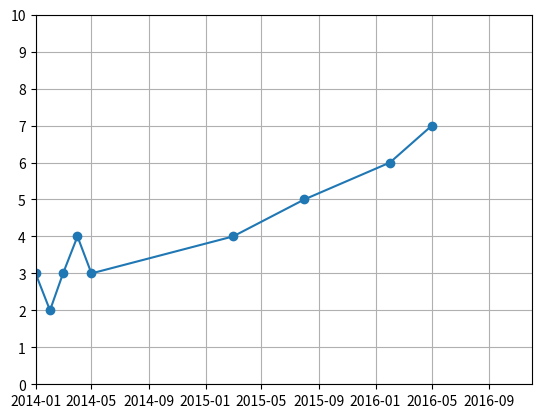

The script that saved this image:
#!/usr/bin/python

import numpy as numpy
import matplotlib.pyplot as plot
from matplotlib.dates import num2date
from datetime import date
from datetime import datetime

# The set of points we want to plot.
interestAtDate_data = [
  (date(2014, 1, 1), 3.0),
  (date(2014, 2, 1), 2.0),
  (date(2014, 3, 1), 3.0),
  (date(2014, 4, 1), 4.0),
  (date(2014, 5, 1), 3.0),
  (date(2015, 3, 1), 4.0),
  (date(2015, 8, 1), 5.0),
  (date(2016, 2, 1), 6.0),
  (date(2016, 5, 1), 7.0)
]

data = ([],[])
for datePoint,rate in interestAtDate_data:
  data[0].append(datePoint)
  data[1].append(rate)
# data = ([date(2014, 1, 1), date(2014, 2, 1), date(2014, 3, 1)], numpy.random.rand(3))

# Create the ploting area.
fig = plot.figure()
ax = fig.add_subplot(111)
ax.set_xlim(date(2014, 1, 1), date(2016, 12, 1))
ax.set_ylim(0.0, 10.0)
ax.set_yticks(range(0, 11))
ax.grid(True, 'major')


# Send data to 
line = ax.plot(data[0], data[1], marker='o', picker=5)  # 5 points tolerance

dragging = False
draggedIndex = -1

def onpick(event):
    global dragging, draggedIndex
    thisline = event.artist
    xdata = thisline.get_xdata()
    ydata = thisline.get_ydata()
    ind = event.ind
    dragging = True
    if isinstance(ind, int):
        draggedIndex = ind
    else:
      draggedIndex = ind[0]

    print(ind)


def onrelease(event):
    global dragging, draggedIndex
    dragging = False
    draggedIndex = -1
    ax.clear()
    ax.plot(data[0], data[1], marker='o', picker=5)
    ax.set_xlim(date(2014, 1, 1), date(2016, 12, 1))
    ax.set_ylim(0.0, 10.0)
    ax.set_yticks(range(0, 11))
    ax.grid(True, 'major')
    fig.canvas.draw()



def onmotion(event):
  global draggedIndex
  if dragging:
    withtime = num2date(event.xdata)
    data[0][draggedIndex] = date(withtime.year, withtime.month, 1)
    data[1][draggedIndex] = round(event.ydata*2)/2
    while draggedIndex+1 < len(data[0]) and data[0][draggedIndex] > data[0][draggedIndex+1]:
      print("Dragged data {0} on index {1} past date {2} on index {3}.".format(data[0][draggedIndex], draggedIndex, data[0][draggedIndex+1], draggedIndex+1))
      data[0][draggedIndex], data[0][draggedIndex+1] = data[0][draggedIndex+1], data[0][draggedIndex]
      data[1][draggedIndex], data[1][draggedIndex+1] = data[1][draggedIndex+1], data[1][draggedIndex]
      draggedIndex = draggedIndex + 1
    while draggedIndex > 0 and data[0][draggedIndex] < data[0][draggedIndex-1]:
      print("Dragged data {0} on index {1} past date {2} on index {3}.".format(data[0][draggedIndex], draggedIndex, data[0][draggedIndex-1], draggedIndex-1))
      data[0][draggedIndex], data[0][draggedIndex-1] = data[0][draggedIndex-1], data[0][draggedIndex]
      data[1][draggedIndex], data[1][draggedIndex-1] = data[1][draggedIndex-1], data[1][draggedIndex]
      draggedIndex -= 1
    print(event.xdata)
    ax.clear()
    ax.plot(data[0], data[1], marker='o', picker=5)
    ax.set_xlim(date(2014, 1, 1), date(2016, 12, 1))
    ax.set_ylim(0.0, 10.0)
    ax.set_yticks(range(0, 11))
    ax.grid(True, 'major')
    plot.annotate("{0}  -  {1}%".format(data[0][draggedIndex], data[1][draggedIndex]), xy=(data[0][draggedIndex], data[1][draggedIndex]))
    fig.canvas.draw()


fig.canvas.mpl_connect('pick_event', onpick)
fig.canvas.mpl_connect('button_release_event', onrelease)
fig.canvas.mpl_connect('motion_notify_event', onmotion)

plot.show()